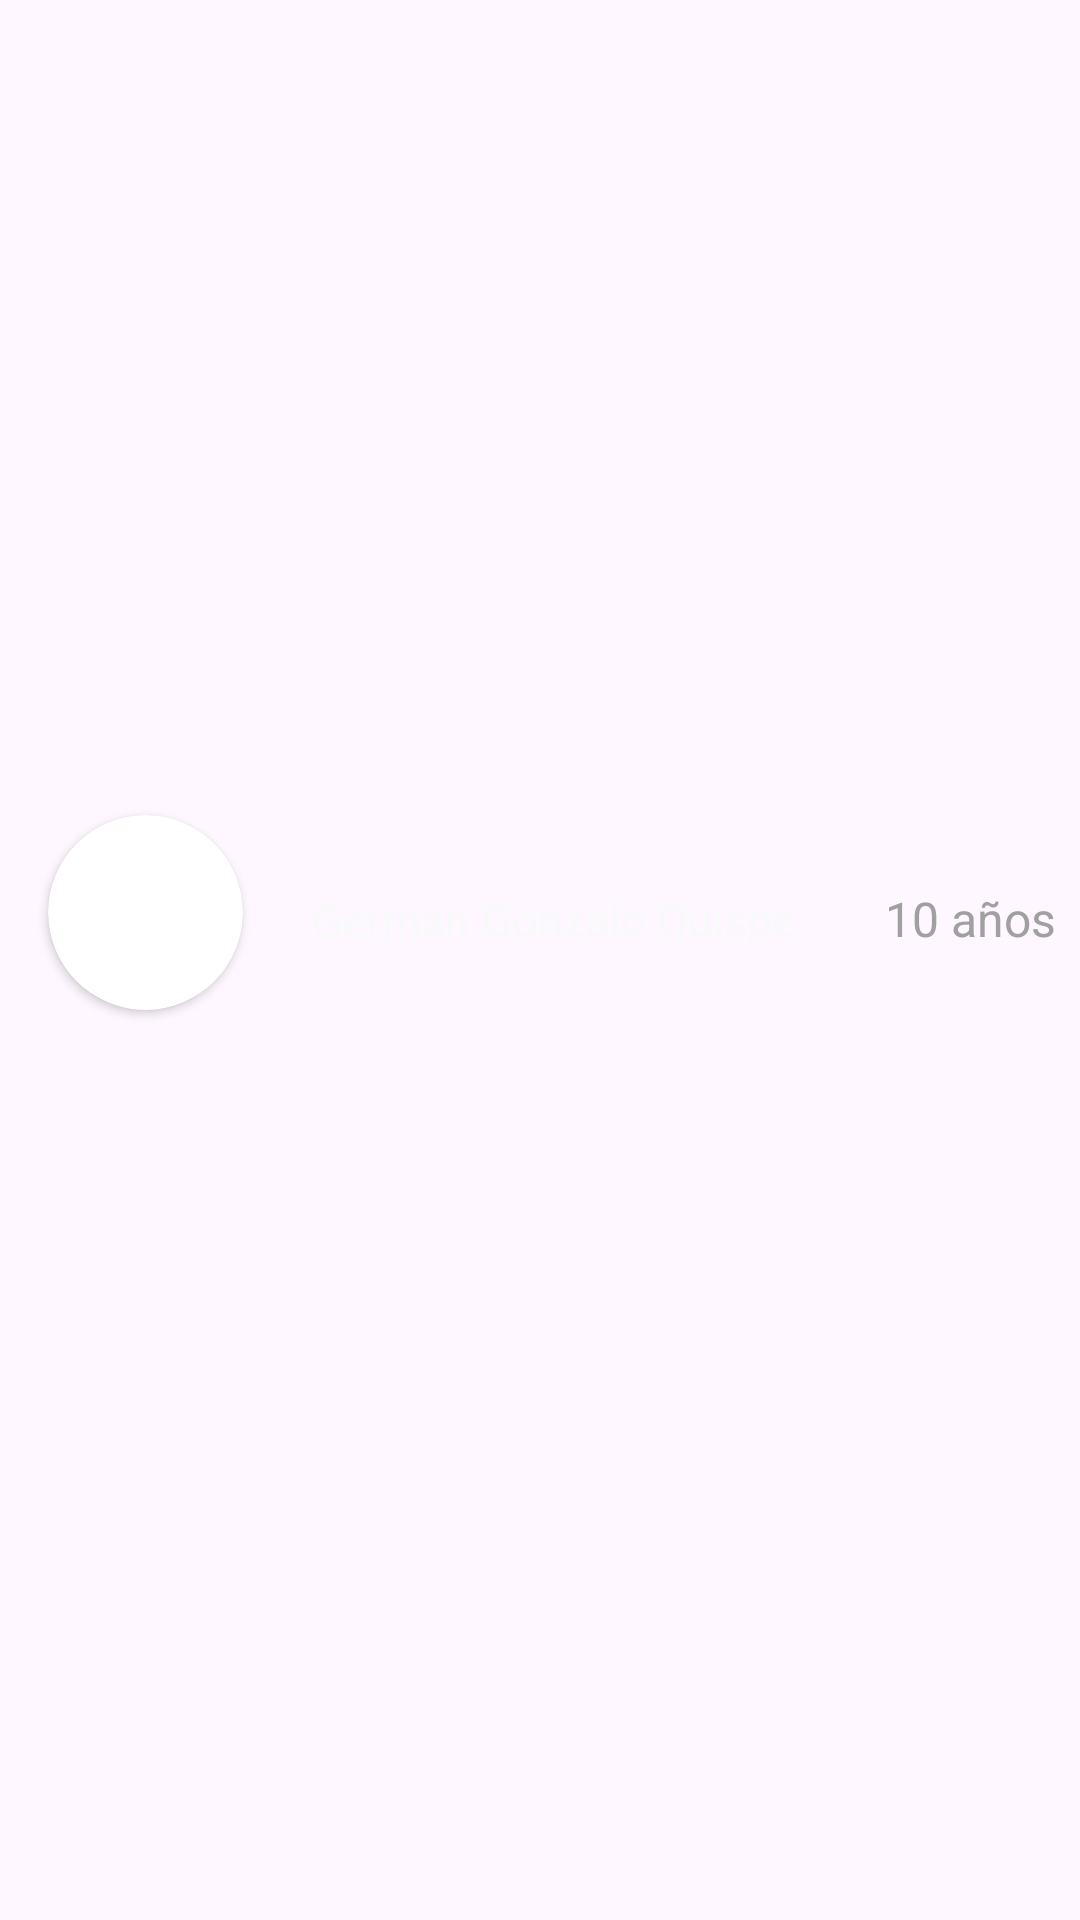

Here is an Android app screen rendered from its layout file. Give the layout XML and the strings, colors and styles it references.
<!-- AndroidManifest.xml: application theme Theme.Polomorfismo -->
<!-- res/layout/datosdelhijo_hombre.xml -->
<?xml version="1.0" encoding="utf-8"?>
<androidx.constraintlayout.widget.ConstraintLayout xmlns:android="http://schemas.android.com/apk/res/android"
    xmlns:app="http://schemas.android.com/apk/res-auto"
    xmlns:tools="http://schemas.android.com/tools"
    android:layout_width="match_parent"
    android:layout_height="match_parent">

    <androidx.constraintlayout.widget.ConstraintLayout
        android:layout_width="350dp"
        android:layout_height="86dp"
        android:animateLayoutChanges="true"
        android:background="@drawable/bordes"
        android:orientation="horizontal"
        app:layout_constraintBottom_toBottomOf="parent"
        app:layout_constraintEnd_toEndOf="parent"
        app:layout_constraintHorizontal_bias="0.718"
        app:layout_constraintStart_toStartOf="parent"
        app:layout_constraintTop_toTopOf="parent"
        app:layout_constraintVertical_bias="0.475"
        tools:ignore="MissingConstraints">

        <androidx.cardview.widget.CardView
            android:layout_width="65dp"
            android:layout_height="65dp"
            android:layout_marginStart="16dp"
            android:layout_marginTop="16dp"
            android:layout_marginEnd="17dp"
            android:layout_marginBottom="20dp"
            app:cardCornerRadius="40dp"
            app:layout_constraintBottom_toBottomOf="parent"
            app:layout_constraintEnd_toStartOf="@+id/textname"
            app:layout_constraintStart_toStartOf="parent"
            app:layout_constraintTop_toTopOf="parent">

            <ImageView
                android:id="@+id/imagenview"
                android:layout_width="match_parent"
                android:layout_height="match_parent"
                app:layout_constraintEnd_toStartOf="@+id/textname"
                app:layout_constraintTop_toTopOf="parent"
                tools:ignore="MissingConstraints" />
        </androidx.cardview.widget.CardView>


        <TextView
            android:id="@+id/textname"
            android:layout_width="185dp"
            android:layout_height="35dp"
            android:gravity="center"
            android:text=" German Gonzalo Quispe"
            android:textColor="#F8F9F9"
            android:textSize="15sp"
            app:layout_constraintBottom_toBottomOf="parent"
            app:layout_constraintEnd_toEndOf="parent"
            app:layout_constraintHorizontal_bias="0.503"
            app:layout_constraintStart_toStartOf="parent"
            app:layout_constraintTop_toTopOf="parent"
            app:layout_constraintVertical_bias="0.509"
            tools:ignore="MissingConstraints" />

        <TextView
            android:id="@+id/edadHijo"
            android:layout_width="68dp"
            android:layout_height="33dp"
            android:gravity="center_vertical|center_horizontal"
            android:text="10 años"
            android:textColor="#A0A0A0"
            android:textSize="16sp"
            app:layout_constraintBottom_toBottomOf="parent"
            app:layout_constraintEnd_toEndOf="parent"
            app:layout_constraintHorizontal_bias="0.94"
            app:layout_constraintStart_toEndOf="@+id/imagenview"
            app:layout_constraintTop_toTopOf="parent"
            tools:ignore="MissingConstraints" />
    </androidx.constraintlayout.widget.ConstraintLayout>
</androidx.constraintlayout.widget.ConstraintLayout>
<!-- resources referenced by this layout -->
<resources>
  <style name="Theme.Polomorfismo" parent="Base.Theme.Polomorfismo" />
  <style name="Base.Theme.Polomorfismo" parent="Theme.Material3.DayNight.NoActionBar">
          
          
      </style>
</resources>
